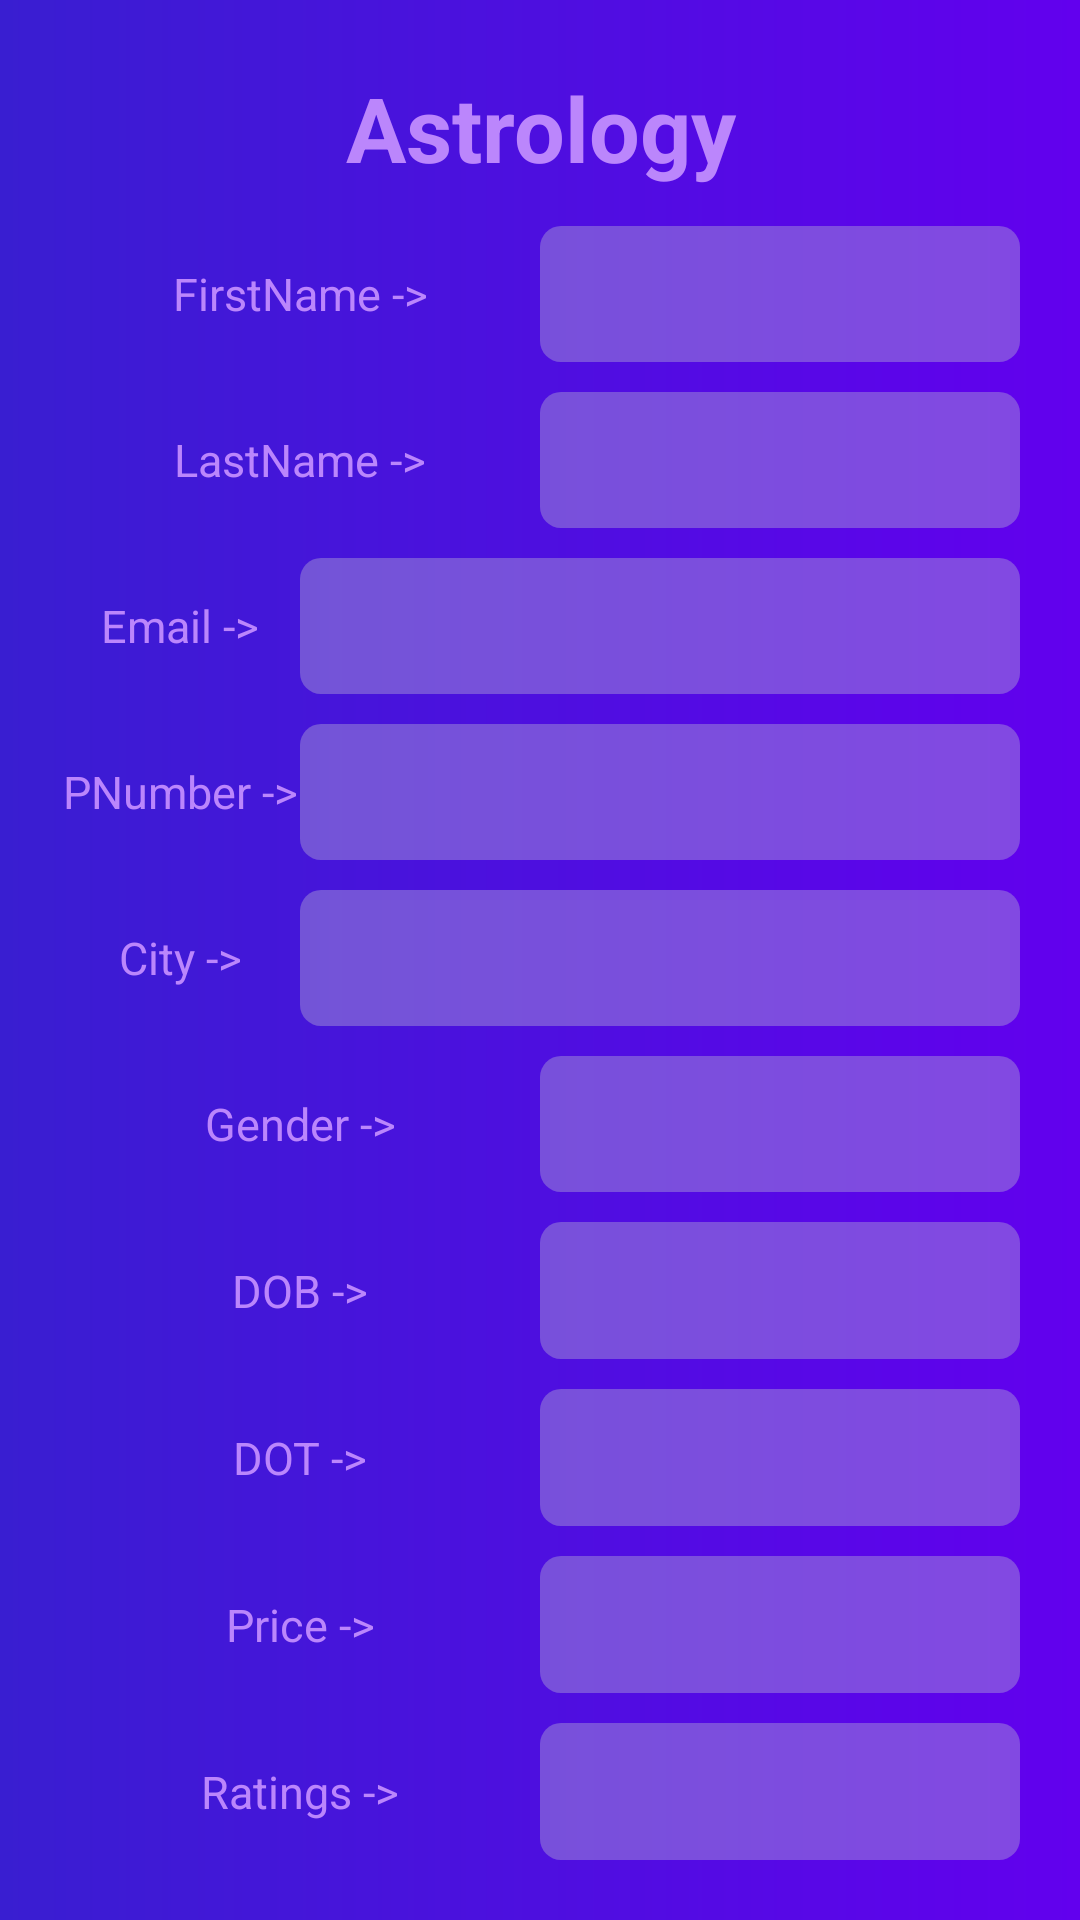

Produce the Android XML layout that renders to this screen, including the resource entries it uses.
<!-- AndroidManifest.xml: application theme Theme.Taskapp -->
<!-- res/layout/activity_astrology2.xml -->
<?xml version="1.0" encoding="utf-8"?>
<LinearLayout xmlns:android="http://schemas.android.com/apk/res/android"
    xmlns:app="http://schemas.android.com/apk/res-auto"
    xmlns:tools="http://schemas.android.com/tools"
    android:layout_width="match_parent"
    android:layout_height="match_parent"
    tools:context=".Astrology2"
    android:orientation="vertical"
    android:padding="20dp"
    android:background="@drawable/astrology_main"
    android:weightSum="11"
    >

    <TextView
        android:layout_width="match_parent"
        android:layout_height="0dp"
        android:layout_weight="1"
        android:text="Astrology"
        android:textColor="@color/purple_200"
        android:gravity="center"
        android:textSize="30sp"
        android:textStyle="bold"

        />

    <LinearLayout
        android:layout_width="match_parent"
        android:layout_height="0dp"
        android:layout_weight="1"
        android:layout_marginTop="10dp"
        android:weightSum="2"
        >
        <TextView
            android:layout_width="0dp"
            android:layout_height="match_parent"
            android:layout_weight="1"
            android:textColor="@color/purple_200"
            android:text="FirstName ->"
            android:gravity="center"
            android:textSize="15sp"
            android:singleLine="true"
            />
        <TextView
            android:layout_width="0dp"
            android:layout_height="match_parent"
            android:layout_weight="1"
            android:textColor="@color/purple_200"
            android:gravity="center"
            android:textSize="15sp"
            android:singleLine="true"
            android:background="@drawable/background_entity"
            android:id="@+id/astro2_fname"
            />

    </LinearLayout>

    <LinearLayout
        android:layout_width="match_parent"
        android:layout_height="0dp"
        android:layout_weight="1"
        android:layout_marginTop="10dp"
        android:weightSum="2"
        >
        <TextView
            android:layout_width="0dp"
            android:layout_height="match_parent"
            android:layout_weight="1"
            android:textColor="@color/purple_200"
            android:text="LastName ->"
            android:gravity="center"
            android:textSize="15sp"
            android:singleLine="true"
            />
        <TextView
            android:layout_width="0dp"
            android:layout_height="match_parent"
            android:layout_weight="1"
            android:textColor="@color/purple_200"
            android:gravity="center"
            android:textSize="15sp"
            android:singleLine="true"
            android:background="@drawable/background_entity"
            android:id="@+id/astro2_lname"
            />

    </LinearLayout>

    <LinearLayout
        android:layout_width="match_parent"
        android:layout_height="0dp"
        android:layout_weight="1"
        android:layout_marginTop="10dp"
        android:weightSum="2"
        >
        <TextView
            android:layout_width="0dp"
            android:layout_height="match_parent"
            android:layout_weight="0.5"
            android:textColor="@color/purple_200"
            android:text="Email ->"
            android:gravity="center"
            android:textSize="15sp"
            android:singleLine="true"
            />
        <TextView
            android:layout_width="0dp"
            android:layout_height="match_parent"
            android:layout_weight="1.5"
            android:textColor="@color/purple_200"
            android:gravity="center"
            android:textSize="15sp"
            android:singleLine="true"
            android:background="@drawable/background_entity"
            android:id="@+id/astro2_email"
            />

    </LinearLayout>

    <LinearLayout
        android:layout_width="match_parent"
        android:layout_height="0dp"
        android:layout_weight="1"
        android:layout_marginTop="10dp"
        android:weightSum="2"
        >
        <TextView
            android:layout_width="0dp"
            android:layout_height="match_parent"
            android:layout_weight="0.5"
            android:textColor="@color/purple_200"
            android:text="PNumber ->"
            android:gravity="center"
            android:textSize="15sp"
            android:singleLine="true"
            />
        <TextView
            android:layout_width="0dp"
            android:layout_height="match_parent"
            android:layout_weight="1.5"
            android:textColor="@color/purple_200"
            android:gravity="center"
            android:textSize="15sp"
            android:singleLine="true"
            android:background="@drawable/background_entity"
            android:id="@+id/astro2_number"
            />

    </LinearLayout>

    <LinearLayout
        android:layout_width="match_parent"
        android:layout_height="0dp"
        android:layout_weight="1"
        android:layout_marginTop="10dp"
        android:weightSum="2"
        >
        <TextView
            android:layout_width="0dp"
            android:layout_height="match_parent"
            android:layout_weight="0.5"
            android:textColor="@color/purple_200"
            android:text="City ->"
            android:gravity="center"
            android:textSize="15sp"
            android:singleLine="true"
            />
        <TextView
            android:layout_width="0dp"
            android:layout_height="match_parent"
            android:layout_weight="1.5"
            android:textColor="@color/purple_200"
            android:gravity="center"
            android:textSize="15sp"
            android:singleLine="true"
            android:background="@drawable/background_entity"
            android:id="@+id/astro2_city"
            />

    </LinearLayout>

    <LinearLayout
        android:layout_width="match_parent"
        android:layout_height="0dp"
        android:layout_weight="1"
        android:layout_marginTop="10dp"
        android:weightSum="2"
        >
        <TextView
            android:layout_width="0dp"
            android:layout_height="match_parent"
            android:layout_weight="1"
            android:textColor="@color/purple_200"
            android:text="Gender ->"
            android:gravity="center"
            android:textSize="15sp"
            android:singleLine="true"
            />
        <TextView
            android:layout_width="0dp"
            android:layout_height="match_parent"
            android:layout_weight="1"
            android:textColor="@color/purple_200"
            android:gravity="center"
            android:textSize="15sp"
            android:singleLine="true"
            android:background="@drawable/background_entity"
            android:id="@+id/astro2_gendera"
            />

    </LinearLayout>

    <LinearLayout
        android:layout_width="match_parent"
        android:layout_height="0dp"
        android:layout_weight="1"
        android:layout_marginTop="10dp"
        android:weightSum="2"
        >
        <TextView
            android:layout_width="0dp"
            android:layout_height="match_parent"
            android:layout_weight="1"
            android:textColor="@color/purple_200"
            android:text="DOB ->"
            android:gravity="center"
            android:textSize="15sp"
            android:singleLine="true"
            />
        <TextView
            android:layout_width="0dp"
            android:layout_height="match_parent"
            android:layout_weight="1"
            android:textColor="@color/purple_200"
            android:gravity="center"
            android:textSize="15sp"
            android:singleLine="true"
            android:background="@drawable/background_entity"
            android:id="@+id/astro2_dob"
            />

    </LinearLayout>

    <LinearLayout
        android:layout_width="match_parent"
        android:layout_height="0dp"
        android:layout_weight="1"
        android:layout_marginTop="10dp"
        android:weightSum="2"
        >
        <TextView
            android:layout_width="0dp"
            android:layout_height="match_parent"
            android:layout_weight="1"
            android:textColor="@color/purple_200"
            android:text="DOT ->"
            android:gravity="center"
            android:textSize="15sp"
            android:singleLine="true"
            />
        <TextView
            android:layout_width="0dp"
            android:layout_height="match_parent"
            android:layout_weight="1"
            android:textColor="@color/purple_200"
            android:gravity="center"
            android:textSize="15sp"
            android:singleLine="true"
            android:background="@drawable/background_entity"
            android:id="@+id/astro2_dot"
            />

    </LinearLayout>

    <LinearLayout
        android:layout_width="match_parent"
        android:layout_height="0dp"
        android:layout_weight="1"
        android:layout_marginTop="10dp"
        android:weightSum="2"
        >
        <TextView
            android:layout_width="0dp"
            android:layout_height="match_parent"
            android:layout_weight="1"
            android:textColor="@color/purple_200"
            android:text="Price ->"
            android:gravity="center"
            android:textSize="15sp"
            android:singleLine="true"
            />
        <TextView
            android:layout_width="0dp"
            android:layout_height="match_parent"
            android:layout_weight="1"
            android:textColor="@color/purple_200"
            android:gravity="center"
            android:textSize="15sp"
            android:singleLine="true"
            android:background="@drawable/background_entity"
            android:id="@+id/astro2_seekval"
            />

    </LinearLayout>

    <LinearLayout
        android:layout_width="match_parent"
        android:layout_height="0dp"
        android:layout_weight="1"
        android:layout_marginTop="10dp"
        android:weightSum="2"
        >
        <TextView
            android:layout_width="0dp"
            android:layout_height="match_parent"
            android:layout_weight="1"
            android:textColor="@color/purple_200"
            android:text="Ratings ->"
            android:gravity="center"
            android:textSize="15sp"
            android:singleLine="true"
            />
        <TextView
            android:layout_width="0dp"
            android:layout_height="match_parent"
            android:layout_weight="1"
            android:textColor="@color/purple_200"
            android:gravity="center"
            android:textSize="15sp"
            android:singleLine="true"
            android:background="@drawable/background_entity"
            android:id="@+id/astro2_ratingbar"
            />

    </LinearLayout>







</LinearLayout>
<!-- resources referenced by this layout -->
<resources>
  <!-- drawable astrology_main (drawable) -->
  <?xml version="1.0" encoding="utf-8"?>
  <shape xmlns:android="http://schemas.android.com/apk/res/android" android:shape="rectangle">
      <gradient android:startColor="#391ED1"
          android:endColor="@color/purple_500"
  
          />
  </shape>
  <!-- drawable background_entity (drawable) -->
  <?xml version="1.0" encoding="utf-8"?>
  <shape xmlns:android="http://schemas.android.com/apk/res/android" android:shape="rectangle">
      <solid android:color="#72ACA1D5" ></solid>
      <corners android:radius="7dp"/>
  </shape>
  <style name="Theme.Taskapp" parent="Theme.MaterialComponents.DayNight.NoActionBar">
          
          <item name="colorPrimary">@color/purple_500</item>
          <item name="colorPrimaryVariant">@color/purple_700</item>
          <item name="colorOnPrimary">@color/white</item>
          
          <item name="colorSecondary">@color/purple_200</item>
          <item name="colorSecondaryVariant">@color/teal_700</item>
          <item name="colorOnSecondary">@color/black</item>
          
          <item name="android:statusBarColor" tools:targetApi="l">?attr/colorPrimaryVariant</item>
          
  
      </style>
  <!-- not gathered from this repository: default colours our renderer supplied (Android Studio template values) -->
  <color name="purple_200">#FFBB86FC</color>
  <color name="purple_500">#FF6200EE</color>
  <color name="purple_700">#FF3700B3</color>
  <color name="teal_700">#FF018786</color>
  <color name="black">#FF000000</color>
  <color name="white">#FFFFFFFF</color>
</resources>
